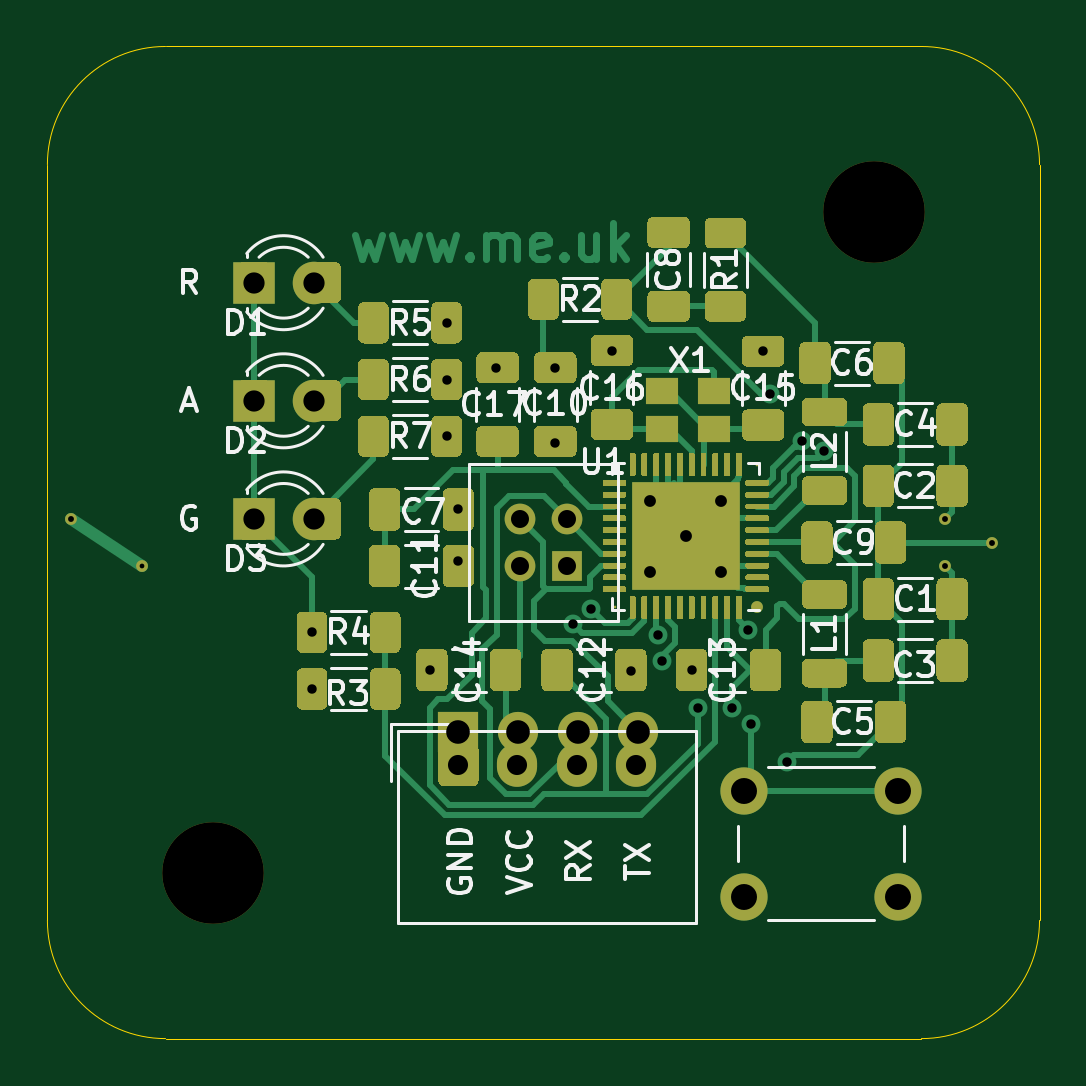
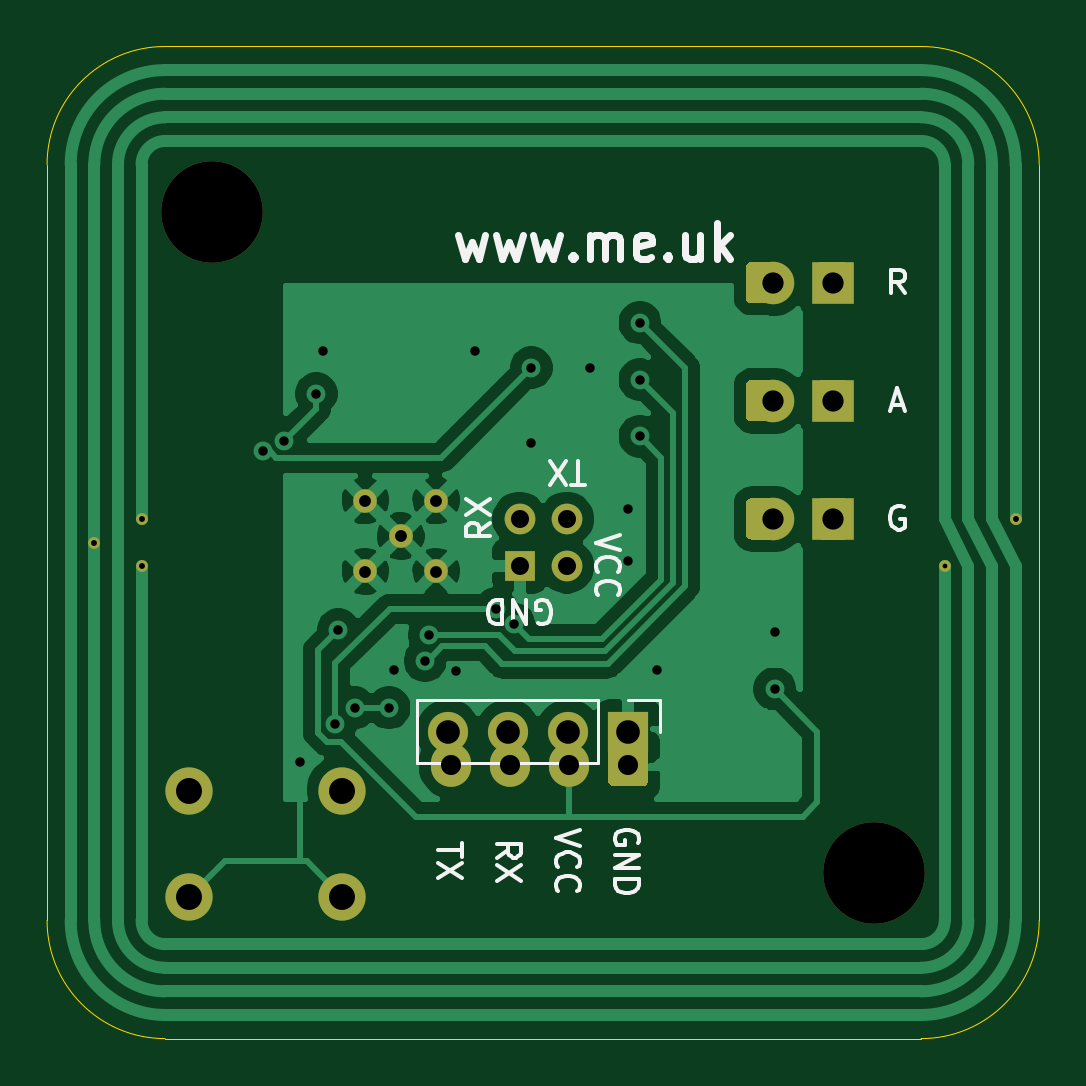
Circuit board: 11 layer files. Board 42.0 x 42.0 mm.
- bottom_copper: PN532-B_Cu.gbr (54634 bytes)
- bottom_mask: PN532-B_Mask.gbr (4181 bytes)
- paste: PN532-B_Paste.gbr (2547 bytes)
- bottom_silk: PN532-B_SilkS.gbr (8208 bytes)
- outline: PN532-Edge_Cuts.gbr (1004 bytes)
- top_copper: PN532-F_Cu.gbr (60704 bytes)
- top_mask: PN532-F_Mask.gbr (35938 bytes)
- paste: PN532-F_Paste.gbr (39690 bytes)
- top_silk: PN532-F_SilkS.gbr (30689 bytes)
- drill: PN532-NPTH.drl (346 bytes)
- drill: PN532-PTH.drl (1340 bytes)

=== bottom_copper: PN532-B_Cu.gbr (54634 bytes, source omitted) ===
=== bottom_mask: PN532-B_Mask.gbr ===
%TF.GenerationSoftware,KiCad,Pcbnew,(5.1.9-0-10_14)*%
%TF.CreationDate,2021-04-13T08:44:54+01:00*%
%TF.ProjectId,PN532,504e3533-322e-46b6-9963-61645f706362,rev?*%
%TF.SameCoordinates,Original*%
%TF.FileFunction,Soldermask,Bot*%
%TF.FilePolarity,Negative*%
%FSLAX46Y46*%
G04 Gerber Fmt 4.6, Leading zero omitted, Abs format (unit mm)*
G04 Created by KiCad (PCBNEW (5.1.9-0-10_14)) date 2021-04-13 08:44:54*
%MOMM*%
%LPD*%
G01*
G04 APERTURE LIST*
%ADD10C,4.300000*%
%ADD11C,0.500000*%
%ADD12C,1.800000*%
%ADD13R,1.800000X1.800000*%
%ADD14C,2.000000*%
%ADD15C,1.000000*%
%ADD16C,1.300000*%
%ADD17R,1.300000X1.300000*%
%ADD18O,1.700000X1.850000*%
%ADD19O,1.700000X1.700000*%
%ADD20R,1.700000X1.700000*%
G04 APERTURE END LIST*
D10*
%TO.C,H2*%
X107000000Y-93000000D03*
%TD*%
%TO.C,H1*%
X135000000Y-65000000D03*
%TD*%
D11*
%TO.C,A1*%
X101000000Y-78000000D03*
X104000000Y-80000000D03*
X138000000Y-78000000D03*
X138000000Y-80000000D03*
X140000000Y-79000000D03*
%TD*%
%TO.C,D3*%
G36*
G01*
X111005000Y-78625626D02*
X111005000Y-77374374D01*
G75*
G02*
X111254374Y-77125000I249374J0D01*
G01*
X112180626Y-77125000D01*
G75*
G02*
X112430000Y-77374374I0J-249374D01*
G01*
X112430000Y-78625626D01*
G75*
G02*
X112180626Y-78875000I-249374J0D01*
G01*
X111254374Y-78875000D01*
G75*
G02*
X111005000Y-78625626I0J249374D01*
G01*
G37*
G36*
G01*
X108030000Y-78625626D02*
X108030000Y-77374374D01*
G75*
G02*
X108279374Y-77125000I249374J0D01*
G01*
X109205626Y-77125000D01*
G75*
G02*
X109455000Y-77374374I0J-249374D01*
G01*
X109455000Y-78625626D01*
G75*
G02*
X109205626Y-78875000I-249374J0D01*
G01*
X108279374Y-78875000D01*
G75*
G02*
X108030000Y-78625626I0J249374D01*
G01*
G37*
D12*
X111270000Y-78000000D03*
D13*
X108730000Y-78000000D03*
%TD*%
%TO.C,D2*%
G36*
G01*
X111005000Y-73625626D02*
X111005000Y-72374374D01*
G75*
G02*
X111254374Y-72125000I249374J0D01*
G01*
X112180626Y-72125000D01*
G75*
G02*
X112430000Y-72374374I0J-249374D01*
G01*
X112430000Y-73625626D01*
G75*
G02*
X112180626Y-73875000I-249374J0D01*
G01*
X111254374Y-73875000D01*
G75*
G02*
X111005000Y-73625626I0J249374D01*
G01*
G37*
G36*
G01*
X108030000Y-73625626D02*
X108030000Y-72374374D01*
G75*
G02*
X108279374Y-72125000I249374J0D01*
G01*
X109205626Y-72125000D01*
G75*
G02*
X109455000Y-72374374I0J-249374D01*
G01*
X109455000Y-73625626D01*
G75*
G02*
X109205626Y-73875000I-249374J0D01*
G01*
X108279374Y-73875000D01*
G75*
G02*
X108030000Y-73625626I0J249374D01*
G01*
G37*
D12*
X111270000Y-73000000D03*
D13*
X108730000Y-73000000D03*
%TD*%
%TO.C,D1*%
G36*
G01*
X111005000Y-68625626D02*
X111005000Y-67374374D01*
G75*
G02*
X111254374Y-67125000I249374J0D01*
G01*
X112180626Y-67125000D01*
G75*
G02*
X112430000Y-67374374I0J-249374D01*
G01*
X112430000Y-68625626D01*
G75*
G02*
X112180626Y-68875000I-249374J0D01*
G01*
X111254374Y-68875000D01*
G75*
G02*
X111005000Y-68625626I0J249374D01*
G01*
G37*
G36*
G01*
X108030000Y-68625626D02*
X108030000Y-67374374D01*
G75*
G02*
X108279374Y-67125000I249374J0D01*
G01*
X109205626Y-67125000D01*
G75*
G02*
X109455000Y-67374374I0J-249374D01*
G01*
X109455000Y-68625626D01*
G75*
G02*
X109205626Y-68875000I-249374J0D01*
G01*
X108279374Y-68875000D01*
G75*
G02*
X108030000Y-68625626I0J249374D01*
G01*
G37*
D12*
X111270000Y-68000000D03*
D13*
X108730000Y-68000000D03*
%TD*%
D14*
%TO.C,SW1*%
X129500000Y-94000000D03*
X129500000Y-89500000D03*
X136000000Y-94000000D03*
X136000000Y-89500000D03*
%TD*%
D15*
%TO.C,U1*%
X127025000Y-78725000D03*
X128525000Y-77225000D03*
X125525000Y-77225000D03*
X125525000Y-80225000D03*
X128525000Y-80225000D03*
%TD*%
D16*
%TO.C,J3*%
X120000000Y-78000000D03*
X122000000Y-78000000D03*
X120000000Y-80000000D03*
D17*
X122000000Y-80000000D03*
%TD*%
D18*
%TO.C,J2*%
X124900000Y-88400000D03*
X122400000Y-88400000D03*
X119900000Y-88400000D03*
G36*
G01*
X116550000Y-89075000D02*
X116550000Y-87725000D01*
G75*
G02*
X116800000Y-87475000I250000J0D01*
G01*
X118000000Y-87475000D01*
G75*
G02*
X118250000Y-87725000I0J-250000D01*
G01*
X118250000Y-89075000D01*
G75*
G02*
X118000000Y-89325000I-250000J0D01*
G01*
X116800000Y-89325000D01*
G75*
G02*
X116550000Y-89075000I0J250000D01*
G01*
G37*
%TD*%
D19*
%TO.C,J1*%
X125020000Y-87000000D03*
X122480000Y-87000000D03*
X119940000Y-87000000D03*
D20*
X117400000Y-87000000D03*
%TD*%
M02*

=== paste: PN532-B_Paste.gbr ===
%TF.GenerationSoftware,KiCad,Pcbnew,(5.1.9-0-10_14)*%
%TF.CreationDate,2021-04-13T08:44:54+01:00*%
%TF.ProjectId,PN532,504e3533-322e-46b6-9963-61645f706362,rev?*%
%TF.SameCoordinates,Original*%
%TF.FileFunction,Paste,Bot*%
%TF.FilePolarity,Positive*%
%FSLAX46Y46*%
G04 Gerber Fmt 4.6, Leading zero omitted, Abs format (unit mm)*
G04 Created by KiCad (PCBNEW (5.1.9-0-10_14)) date 2021-04-13 08:44:54*
%MOMM*%
%LPD*%
G01*
G04 APERTURE LIST*
G04 APERTURE END LIST*
%TO.C,D3*%
G36*
G01*
X111005000Y-78625626D02*
X111005000Y-77374374D01*
G75*
G02*
X111254374Y-77125000I249374J0D01*
G01*
X112180626Y-77125000D01*
G75*
G02*
X112430000Y-77374374I0J-249374D01*
G01*
X112430000Y-78625626D01*
G75*
G02*
X112180626Y-78875000I-249374J0D01*
G01*
X111254374Y-78875000D01*
G75*
G02*
X111005000Y-78625626I0J249374D01*
G01*
G37*
G36*
G01*
X108030000Y-78625626D02*
X108030000Y-77374374D01*
G75*
G02*
X108279374Y-77125000I249374J0D01*
G01*
X109205626Y-77125000D01*
G75*
G02*
X109455000Y-77374374I0J-249374D01*
G01*
X109455000Y-78625626D01*
G75*
G02*
X109205626Y-78875000I-249374J0D01*
G01*
X108279374Y-78875000D01*
G75*
G02*
X108030000Y-78625626I0J249374D01*
G01*
G37*
%TD*%
%TO.C,D2*%
G36*
G01*
X111005000Y-73625626D02*
X111005000Y-72374374D01*
G75*
G02*
X111254374Y-72125000I249374J0D01*
G01*
X112180626Y-72125000D01*
G75*
G02*
X112430000Y-72374374I0J-249374D01*
G01*
X112430000Y-73625626D01*
G75*
G02*
X112180626Y-73875000I-249374J0D01*
G01*
X111254374Y-73875000D01*
G75*
G02*
X111005000Y-73625626I0J249374D01*
G01*
G37*
G36*
G01*
X108030000Y-73625626D02*
X108030000Y-72374374D01*
G75*
G02*
X108279374Y-72125000I249374J0D01*
G01*
X109205626Y-72125000D01*
G75*
G02*
X109455000Y-72374374I0J-249374D01*
G01*
X109455000Y-73625626D01*
G75*
G02*
X109205626Y-73875000I-249374J0D01*
G01*
X108279374Y-73875000D01*
G75*
G02*
X108030000Y-73625626I0J249374D01*
G01*
G37*
%TD*%
%TO.C,D1*%
G36*
G01*
X111005000Y-68625626D02*
X111005000Y-67374374D01*
G75*
G02*
X111254374Y-67125000I249374J0D01*
G01*
X112180626Y-67125000D01*
G75*
G02*
X112430000Y-67374374I0J-249374D01*
G01*
X112430000Y-68625626D01*
G75*
G02*
X112180626Y-68875000I-249374J0D01*
G01*
X111254374Y-68875000D01*
G75*
G02*
X111005000Y-68625626I0J249374D01*
G01*
G37*
G36*
G01*
X108030000Y-68625626D02*
X108030000Y-67374374D01*
G75*
G02*
X108279374Y-67125000I249374J0D01*
G01*
X109205626Y-67125000D01*
G75*
G02*
X109455000Y-67374374I0J-249374D01*
G01*
X109455000Y-68625626D01*
G75*
G02*
X109205626Y-68875000I-249374J0D01*
G01*
X108279374Y-68875000D01*
G75*
G02*
X108030000Y-68625626I0J249374D01*
G01*
G37*
%TD*%
M02*

=== bottom_silk: PN532-B_SilkS.gbr (8208 bytes, source omitted) ===
=== outline: PN532-Edge_Cuts.gbr ===
%TF.GenerationSoftware,KiCad,Pcbnew,(5.1.9-0-10_14)*%
%TF.CreationDate,2021-04-13T08:44:54+01:00*%
%TF.ProjectId,PN532,504e3533-322e-46b6-9963-61645f706362,rev?*%
%TF.SameCoordinates,Original*%
%TF.FileFunction,Profile,NP*%
%FSLAX46Y46*%
G04 Gerber Fmt 4.6, Leading zero omitted, Abs format (unit mm)*
G04 Created by KiCad (PCBNEW (5.1.9-0-10_14)) date 2021-04-13 08:44:54*
%MOMM*%
%LPD*%
G01*
G04 APERTURE LIST*
%TA.AperFunction,Profile*%
%ADD10C,0.050000*%
%TD*%
G04 APERTURE END LIST*
D10*
X105000000Y-58000000D02*
X137000000Y-58000000D01*
X100000000Y-63000000D02*
G75*
G02*
X105000000Y-58000000I5000000J0D01*
G01*
X100000000Y-95000000D02*
X100000000Y-63000000D01*
X137000000Y-100000000D02*
X105000000Y-100000000D01*
X105000000Y-100000000D02*
G75*
G02*
X100000000Y-95000000I0J5000000D01*
G01*
X142000000Y-95000000D02*
G75*
G02*
X137000000Y-100000000I-5000000J0D01*
G01*
X142000000Y-63000000D02*
X142000000Y-95000000D01*
X137000000Y-58000000D02*
G75*
G02*
X142000000Y-63000000I0J-5000000D01*
G01*
M02*

=== top_copper: PN532-F_Cu.gbr (60704 bytes, source omitted) ===
=== top_mask: PN532-F_Mask.gbr (35938 bytes, source omitted) ===
=== paste: PN532-F_Paste.gbr (39690 bytes, source omitted) ===
=== top_silk: PN532-F_SilkS.gbr (30689 bytes, source omitted) ===
=== drill: PN532-NPTH.drl ===
M48
; DRILL file {KiCad (5.1.9-0-10_14)} date Tuesday, April 13, 2021 at 08:44:52 AM
; FORMAT={-:-/ absolute / inch / decimal}
; #@! TF.CreationDate,2021-04-13T08:44:52+01:00
; #@! TF.GenerationSoftware,Kicad,Pcbnew,(5.1.9-0-10_14)
; #@! TF.FileFunction,NonPlated,1,2,NPTH
FMAT,2
INCH
T1C0.1693
%
G90
G05
T1
X4.2126Y-3.6614
X5.315Y-2.5591
T0
M30

=== drill: PN532-PTH.drl ===
M48
; DRILL file {KiCad (5.1.9-0-10_14)} date Tuesday, April 13, 2021 at 08:44:52 AM
; FORMAT={-:-/ absolute / inch / decimal}
; #@! TF.CreationDate,2021-04-13T08:44:52+01:00
; #@! TF.GenerationSoftware,Kicad,Pcbnew,(5.1.9-0-10_14)
; #@! TF.FileFunction,Plated,1,2,PTH
FMAT,2
INCH
T1C0.0079
T2C0.0098
T3C0.0157
T4C0.0197
T5C0.0300
T6C0.0335
T7C0.0354
T8C0.0394
T9C0.0433
%
G90
G05
T1
X4.0945Y-3.1496
T2
X3.9764Y-3.0709
X5.4331Y-3.0709
X5.4331Y-3.1496
X5.5118Y-3.1102
T3
X4.378Y-3.2598
X4.378Y-3.3543
X4.5748Y-3.3228
X4.6024Y-2.7441
X4.6024Y-2.8386
X4.6024Y-2.9331
X4.622Y-3.0551
X4.622Y-3.1417
X4.685Y-2.8189
X4.7835Y-2.8189
X4.7835Y-2.9449
X4.8126Y-3.2461
X4.8425Y-3.2205
X4.878Y-2.7913
X4.9094Y-3.3238
X4.954Y-3.2648
X4.9606Y-3.3071
X5.0118Y-3.3228
X5.0207Y-3.3858
X5.0778Y-3.3857
X5.1053Y-3.2559
X5.1102Y-3.4134
X5.1299Y-2.7913
X5.1417Y-2.8622
X5.1693Y-3.4764
X5.1953Y-2.9405
X5.2314Y-2.9582
T4
X4.9419Y-3.0404
X4.9419Y-3.1585
X5.001Y-3.0994
X5.06Y-3.0404
X5.06Y-3.1585
T5
X4.7244Y-3.0709
X4.7244Y-3.1496
X4.8031Y-3.0709
X4.8031Y-3.1496
T6
X4.622Y-3.4803
X4.7205Y-3.4803
X4.8189Y-3.4803
X4.9173Y-3.4803
T7
X4.2807Y-2.6772
X4.2807Y-2.874
X4.2807Y-3.0709
X4.3807Y-2.6772
X4.3807Y-2.874
X4.3807Y-3.0709
T8
X4.622Y-3.4252
X4.722Y-3.4252
X4.822Y-3.4252
X4.922Y-3.4252
T9
X5.0984Y-3.5236
X5.0984Y-3.7008
X5.3543Y-3.5236
X5.3543Y-3.7008
T0
M30
